Photos from the image-classification dataset "data" in the GitHub repository satorres8/CARD-RECOGNIZER. Its 54 classes are: 10 of clubs, 10 of diamonds, 10 of hearts, 10 of spades, 2 of clubs, 2 of diamonds, 2 of hearts, 2 of spades, 3 of clubs, 3 of diamonds, 3 of hearts, 3 of spades, 4 of clubs, 4 of diamonds, 4 of hearts, 4 of spades, 5 of clubs, 5 of diamonds, 5 of hearts, 5 of spades, 6 of clubs, 6 of diamonds, 6 of hearts, 6 of spades, 7 of clubs, 7 of diamonds, 7 of hearts, 7 of spades, 8 of clubs, 8 of diamonds, 8 of hearts, 8 of spades, 9 of clubs, 9 of diamonds, 9 of hearts, 9 of spades, ace of clubs, ace of diamonds, ace of hearts, ace of spades, black joker, jack of clubs, jack of diamonds, jack of hearts, jack of spades, king of clubs, king of diamonds, king of hearts, king of spades, queen of clubs, queen of diamonds, queen of hearts, queen of spades, red joker.

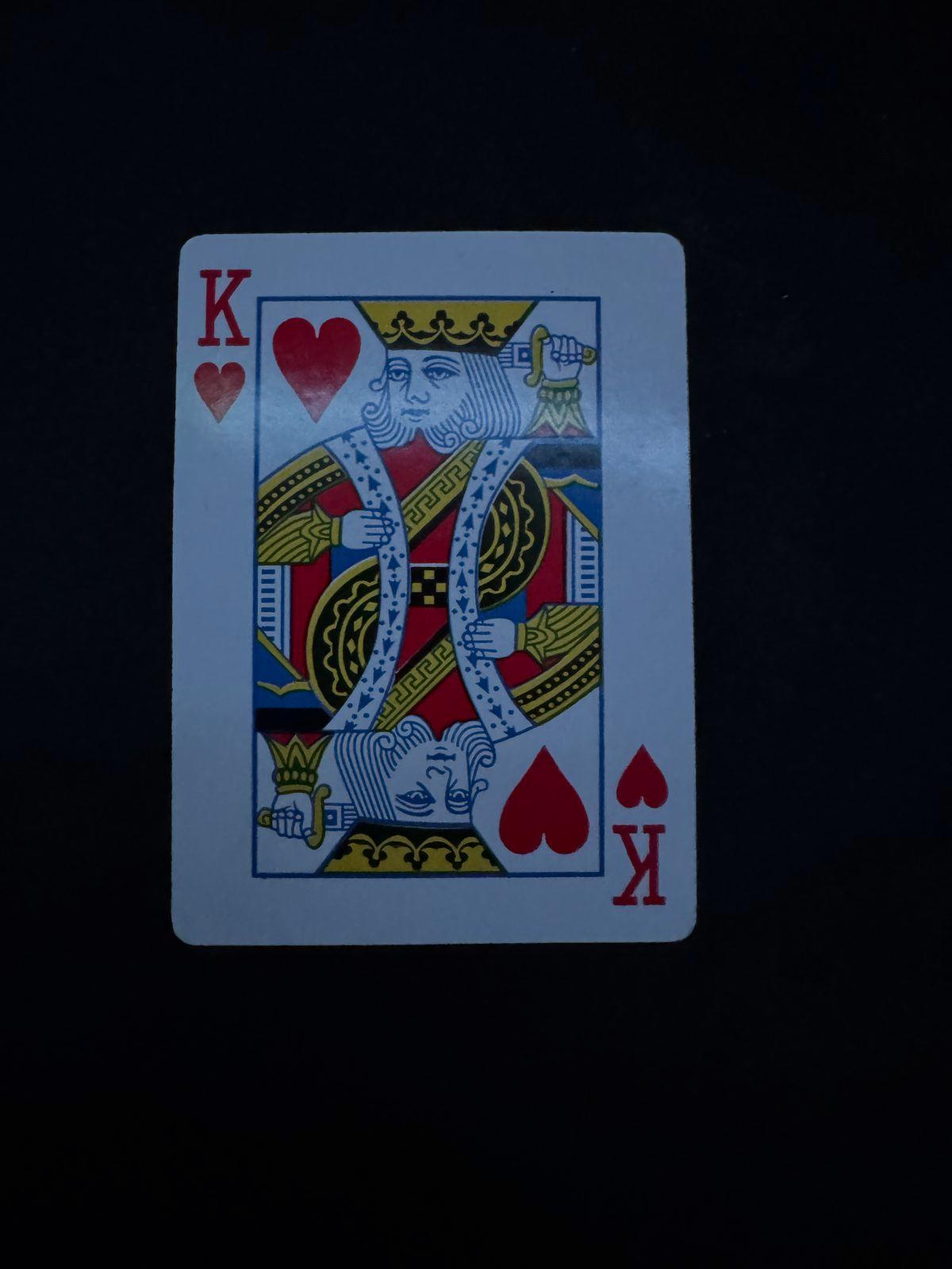
Label: king of hearts

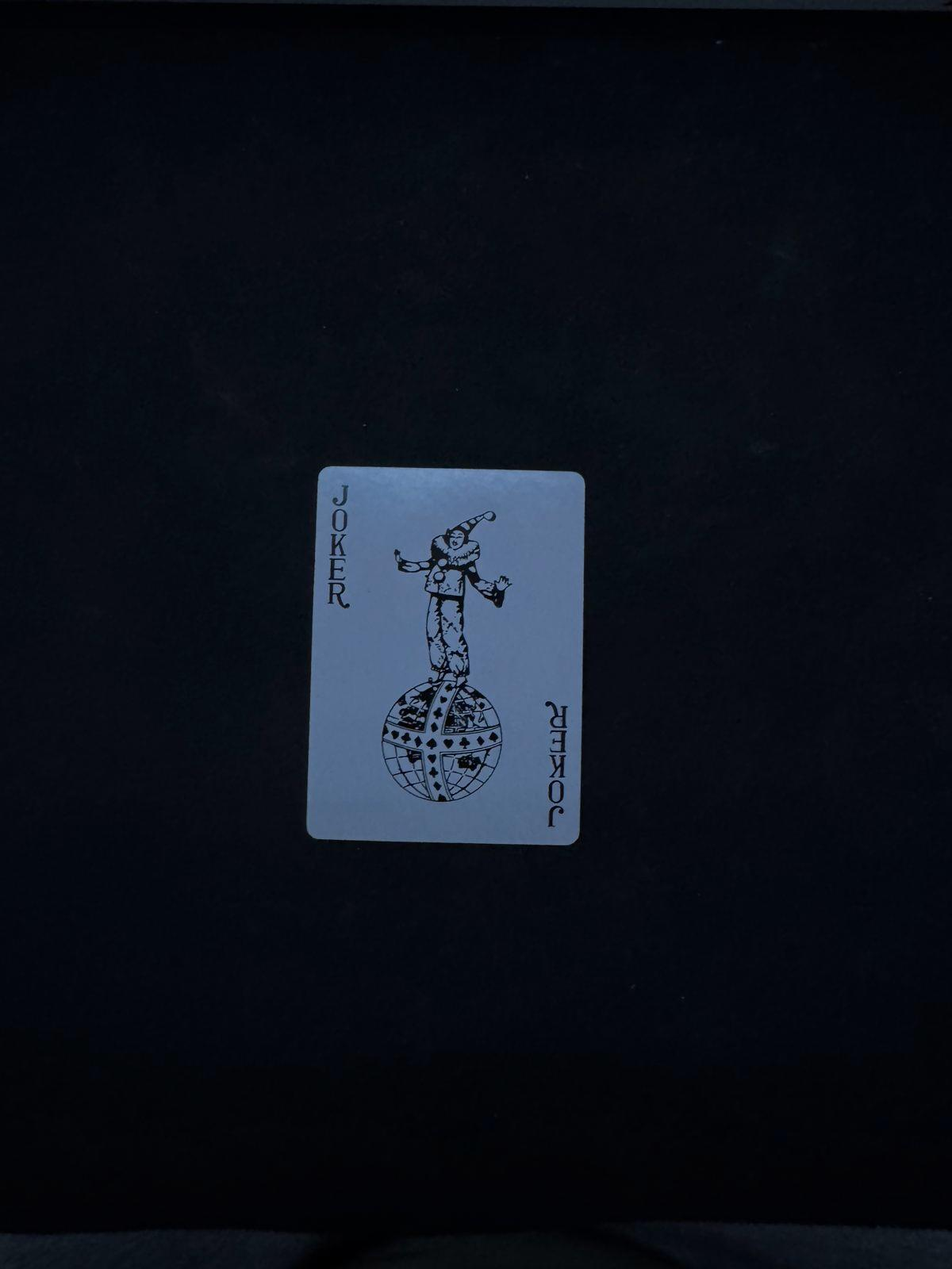
Label: black joker

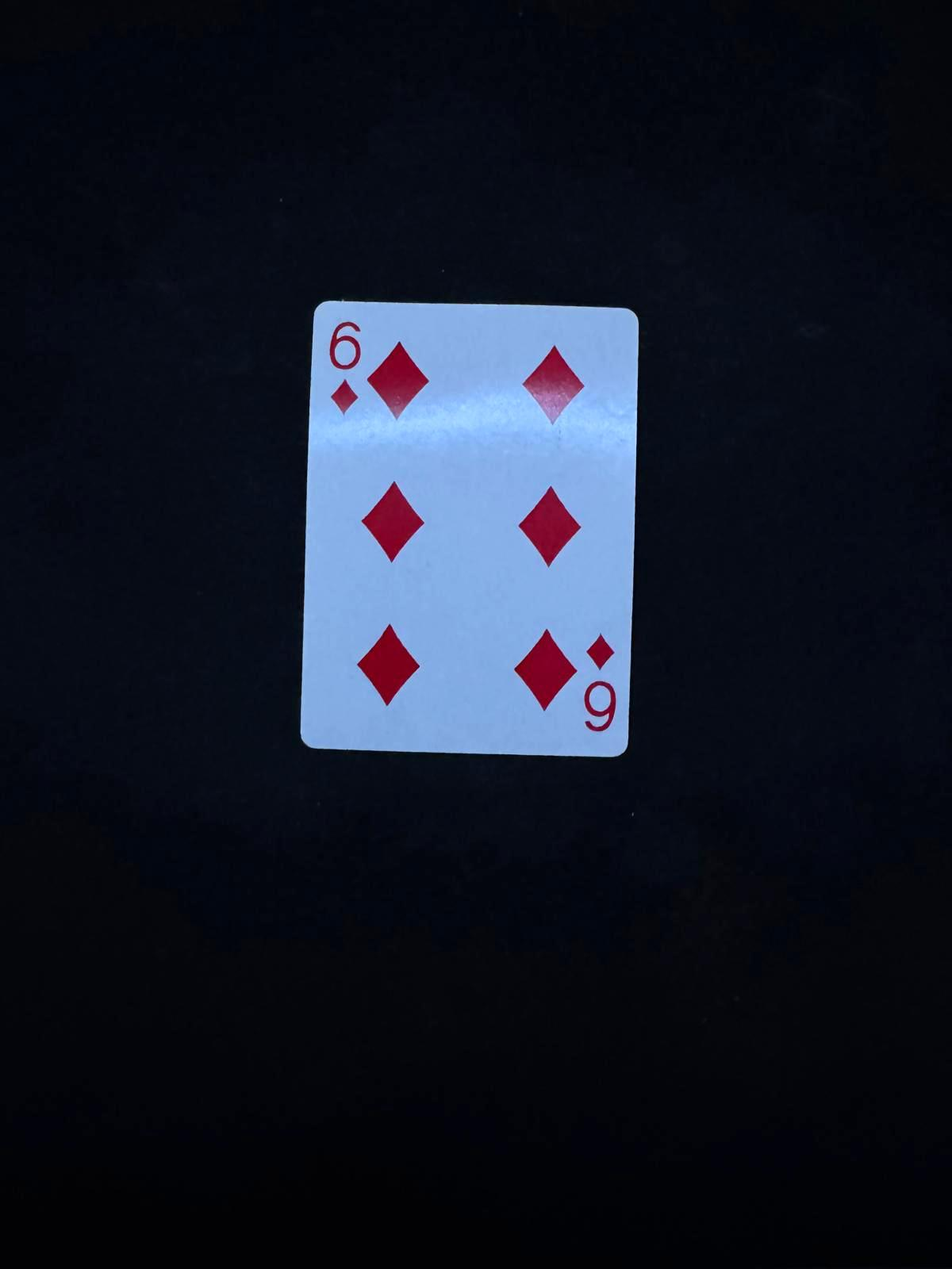
Label: 6 of diamonds

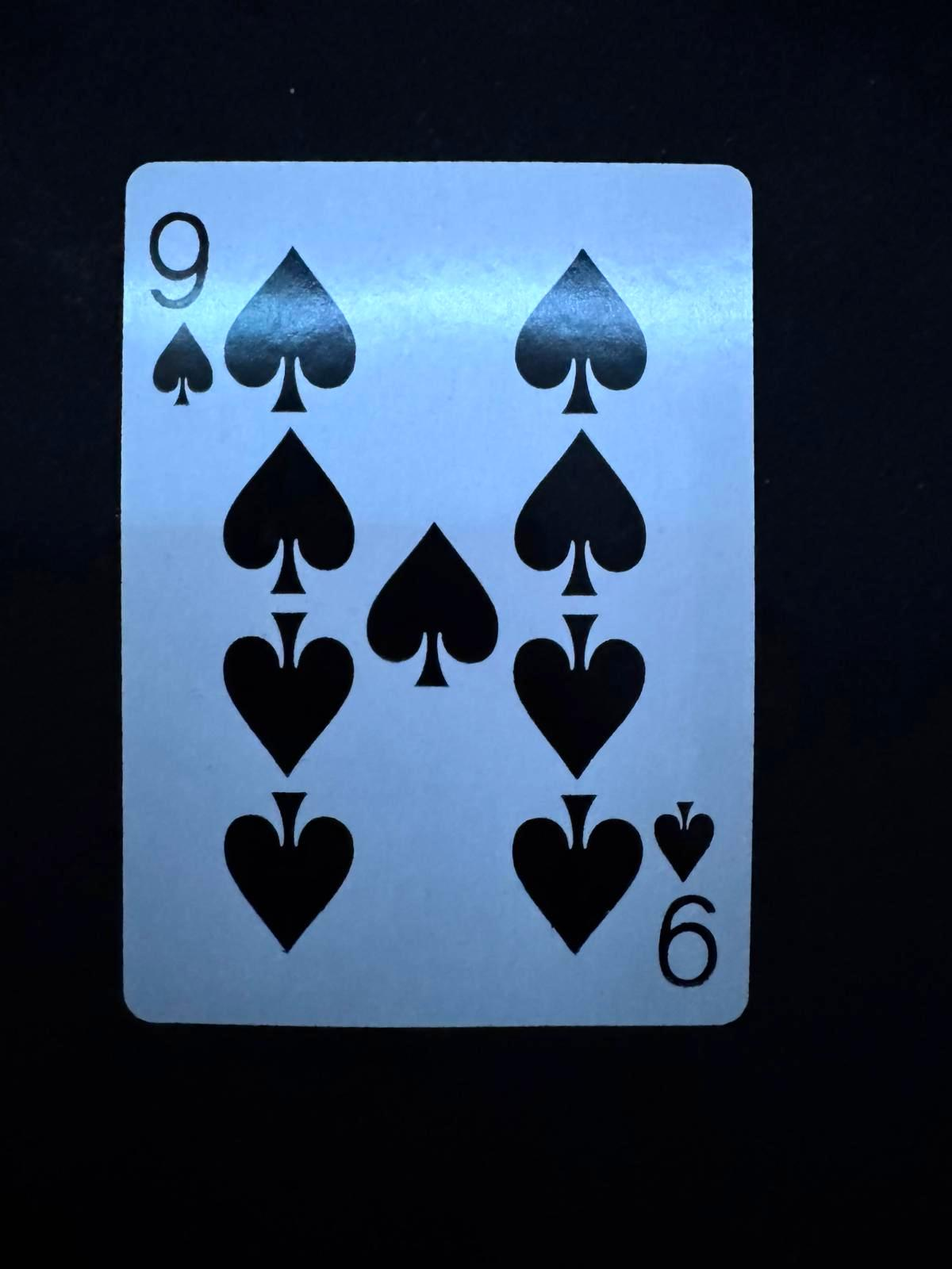
Label: 9 of spades

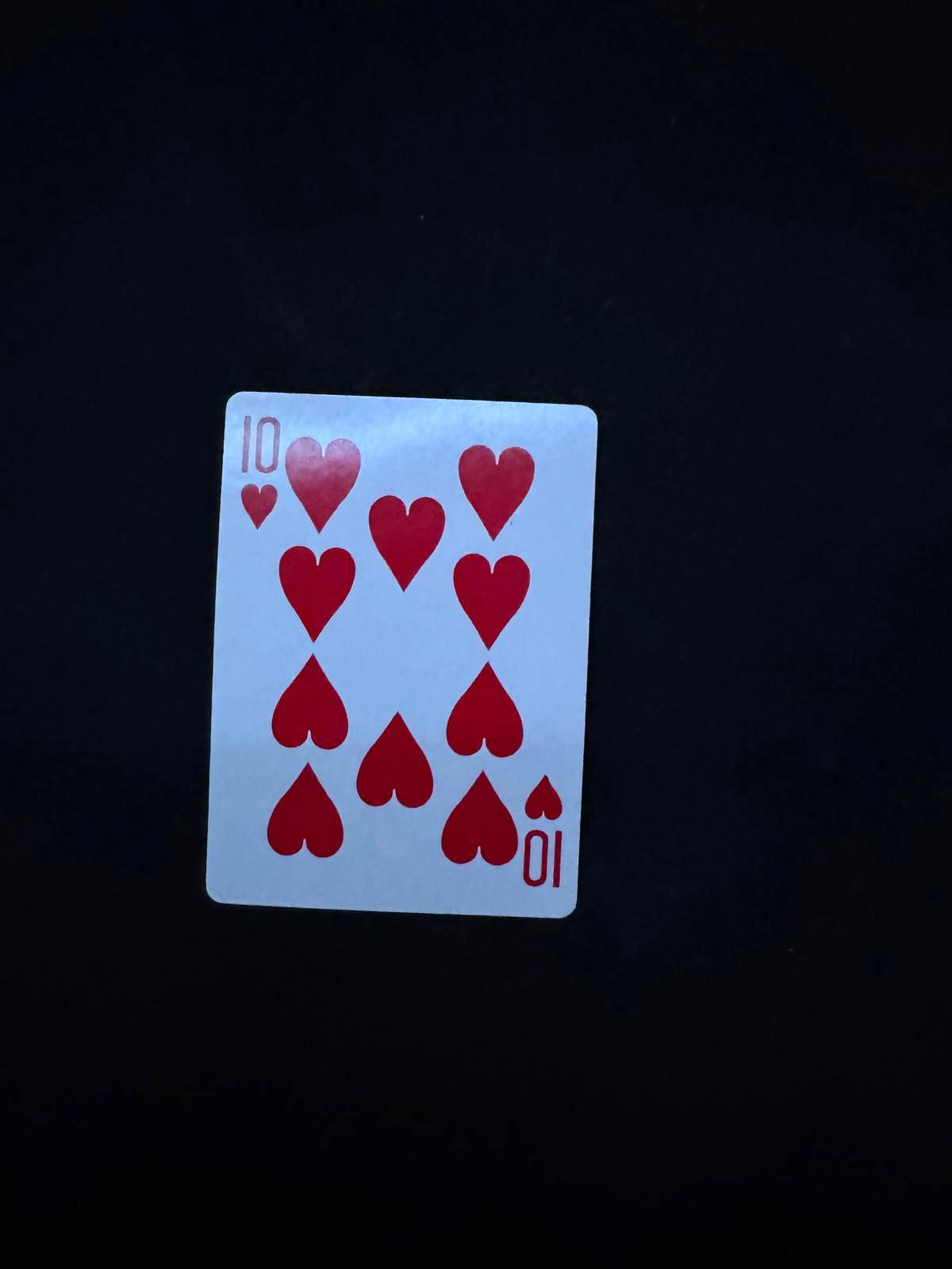
Label: 10 of hearts

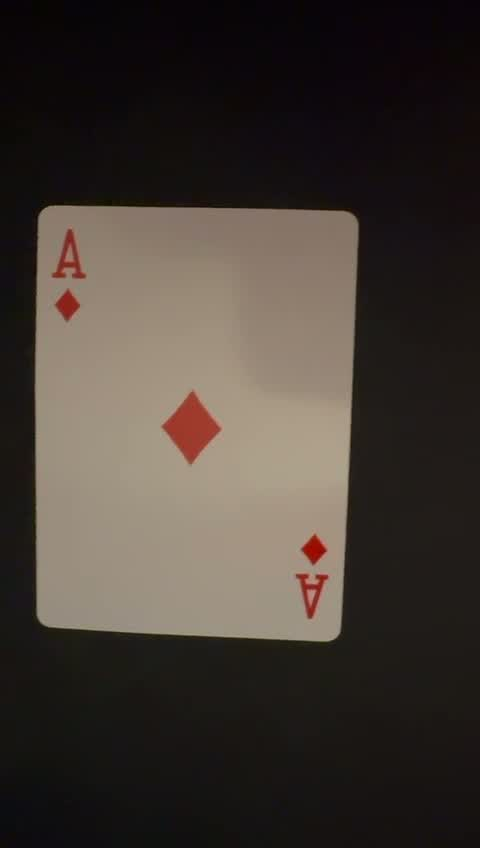
Label: ace of diamonds
